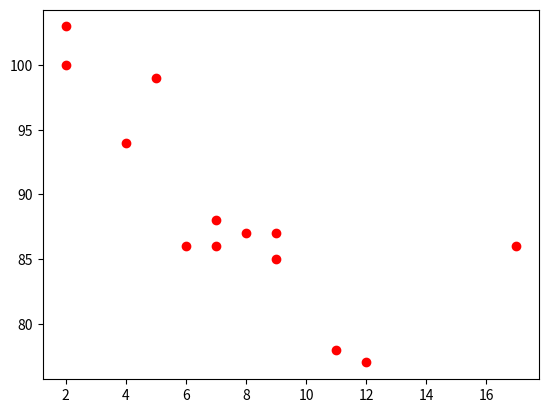

Here is the Python script that generated this plot:
import matplotlib.pyplot as plt


x =[5, 7, 8, 7, 2, 17, 2, 9,
	4, 11, 12, 9, 6]

y =[99, 86, 87, 88, 100, 86,
	103, 87, 94, 78, 77, 85, 86]

plt.scatter(x, y, c ="red")


plt.show()
